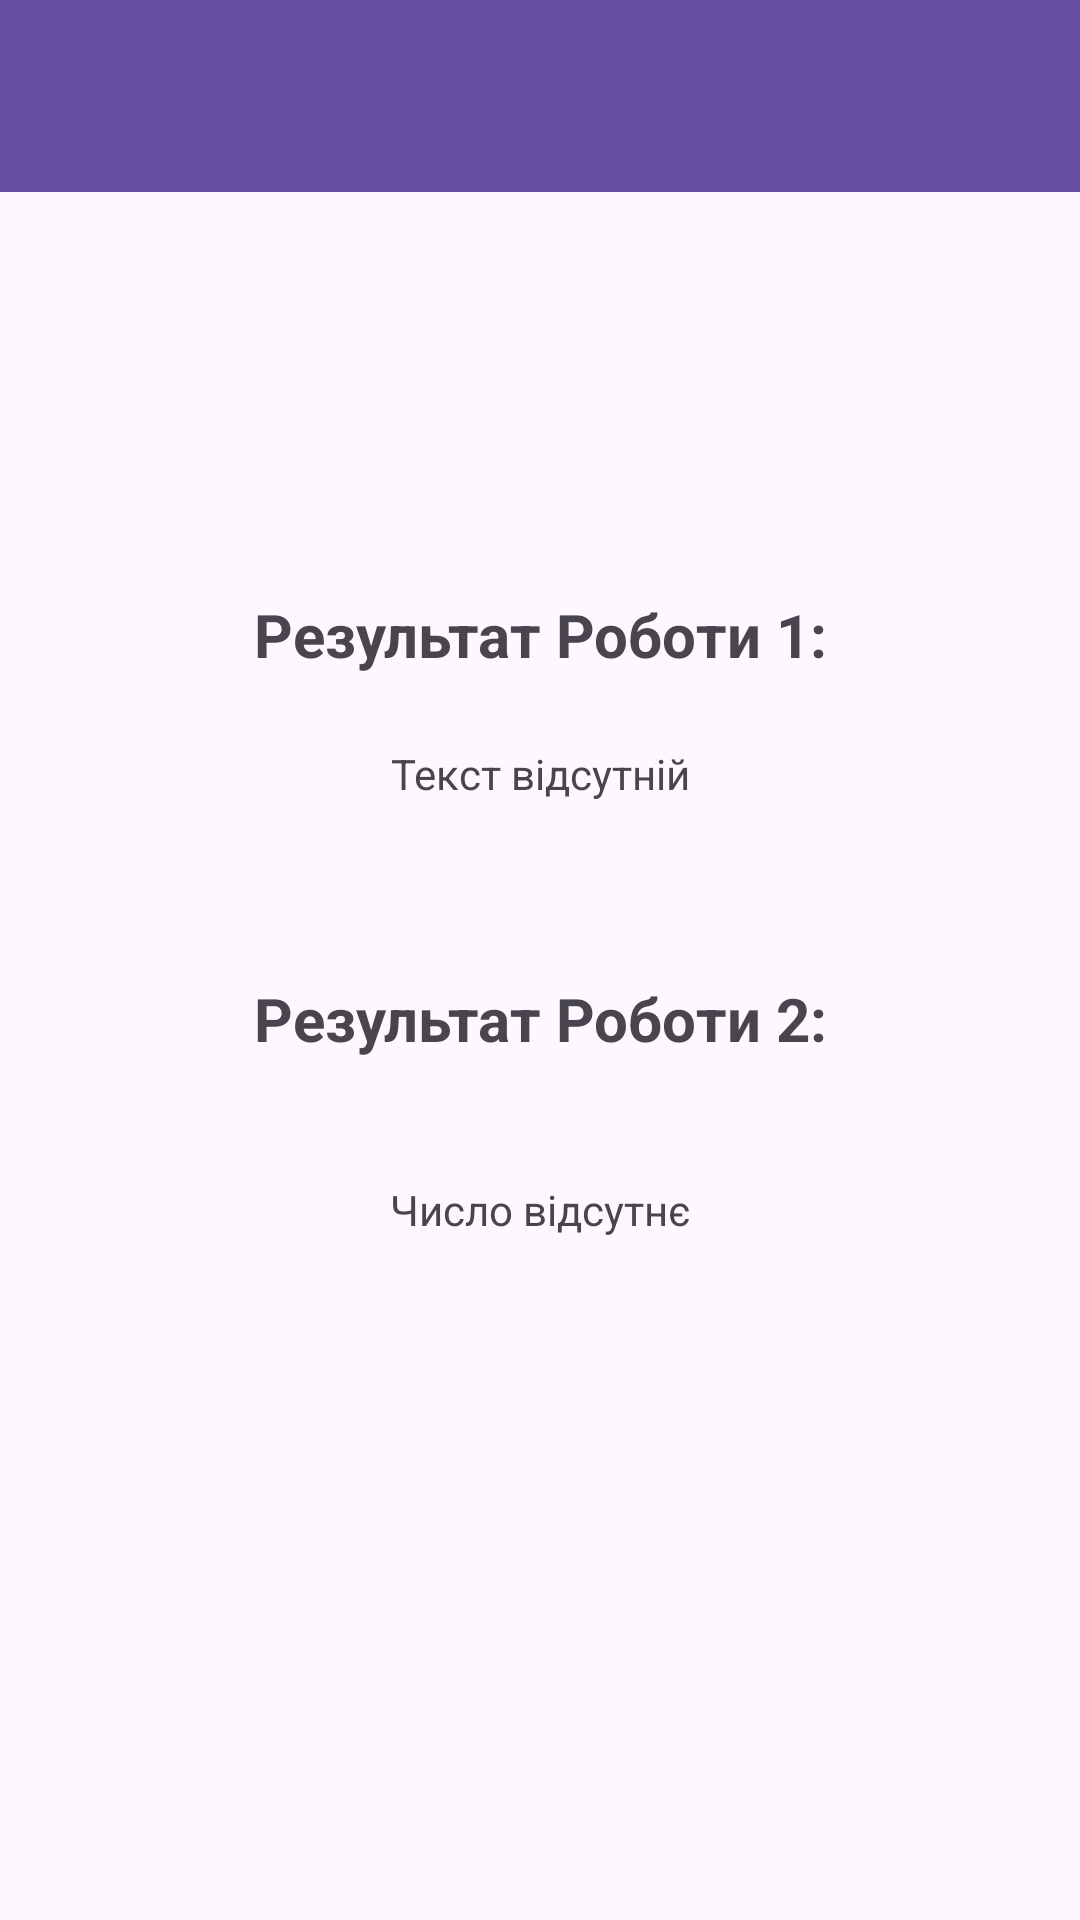

Reconstruct the res/layout file that produces this screen, plus the resources it refers to.
<!-- AndroidManifest.xml: application theme Theme.OOPLab1 -->
<!-- res/layout/activity_main.xml -->
<?xml version="1.0" encoding="utf-8"?>
<androidx.constraintlayout.widget.ConstraintLayout xmlns:android="http://schemas.android.com/apk/res/android"
    xmlns:app="http://schemas.android.com/apk/res-auto"
    xmlns:tools="http://schemas.android.com/tools"
    android:id="@+id/main"
    android:layout_width="match_parent"
    android:layout_height="match_parent"
    tools:context=".MainActivity">

    <androidx.appcompat.widget.Toolbar
        android:id="@+id/toolbar"
        android:layout_width="match_parent"
        android:layout_height="wrap_content"
        android:background="?attr/colorPrimary"
        android:minHeight="?attr/actionBarSize"
        android:theme="?attr/actionBarTheme"
        app:layout_constraintEnd_toEndOf="parent"
        app:layout_constraintStart_toStartOf="parent"
        app:layout_constraintTop_toTopOf="parent" />

    <TextView
        android:id="@+id/work1Label"
        android:layout_width="match_parent"
        android:layout_height="wrap_content"
        android:gravity="center"
        android:text="Результат Роботи 1:"
        android:textSize="20sp"
        android:textStyle="bold"
        app:layout_constraintBottom_toBottomOf="parent"
        app:layout_constraintTop_toTopOf="parent"
        app:layout_constraintVertical_bias="0.323"
        tools:layout_editor_absoluteX="-16dp" />

    <TextView
        android:id="@+id/work2Label"
        android:layout_width="match_parent"
        android:layout_height="wrap_content"
        android:gravity="center"
        android:text="Результат Роботи 2:"
        android:textSize="20sp"
        android:textStyle="bold"
        app:layout_constraintBottom_toBottomOf="parent"
        app:layout_constraintTop_toTopOf="parent"
        app:layout_constraintVertical_bias="0.532"
        tools:layout_editor_absoluteX="0dp" />

    <TextView
        android:id="@+id/work1Result"
        android:layout_width="match_parent"
        android:layout_height="wrap_content"
        android:text="Текст відсутній"
        android:gravity="center"
        app:layout_constraintBottom_toBottomOf="parent"
        app:layout_constraintTop_toTopOf="parent"
        app:layout_constraintVertical_bias="0.4"
        tools:layout_editor_absoluteX="176dp" />

    <TextView
        android:id="@+id/work2Result"
        android:layout_width="match_parent"
        android:layout_height="wrap_content"
        android:gravity="center"
        android:text="Число відсутнє"
        app:layout_constraintBottom_toBottomOf="parent"
        app:layout_constraintTop_toTopOf="parent"
        app:layout_constraintVertical_bias="0.634"
        tools:layout_editor_absoluteX="16dp" />

</androidx.constraintlayout.widget.ConstraintLayout>
<!-- resources referenced by this layout -->
<resources>
  <style name="Theme.OOPLab1" parent="Base.Theme.OOPLab1" />
  <style name="Base.Theme.OOPLab1" parent="Theme.Material3.DayNight.NoActionBar">
          
          
      </style>
</resources>
